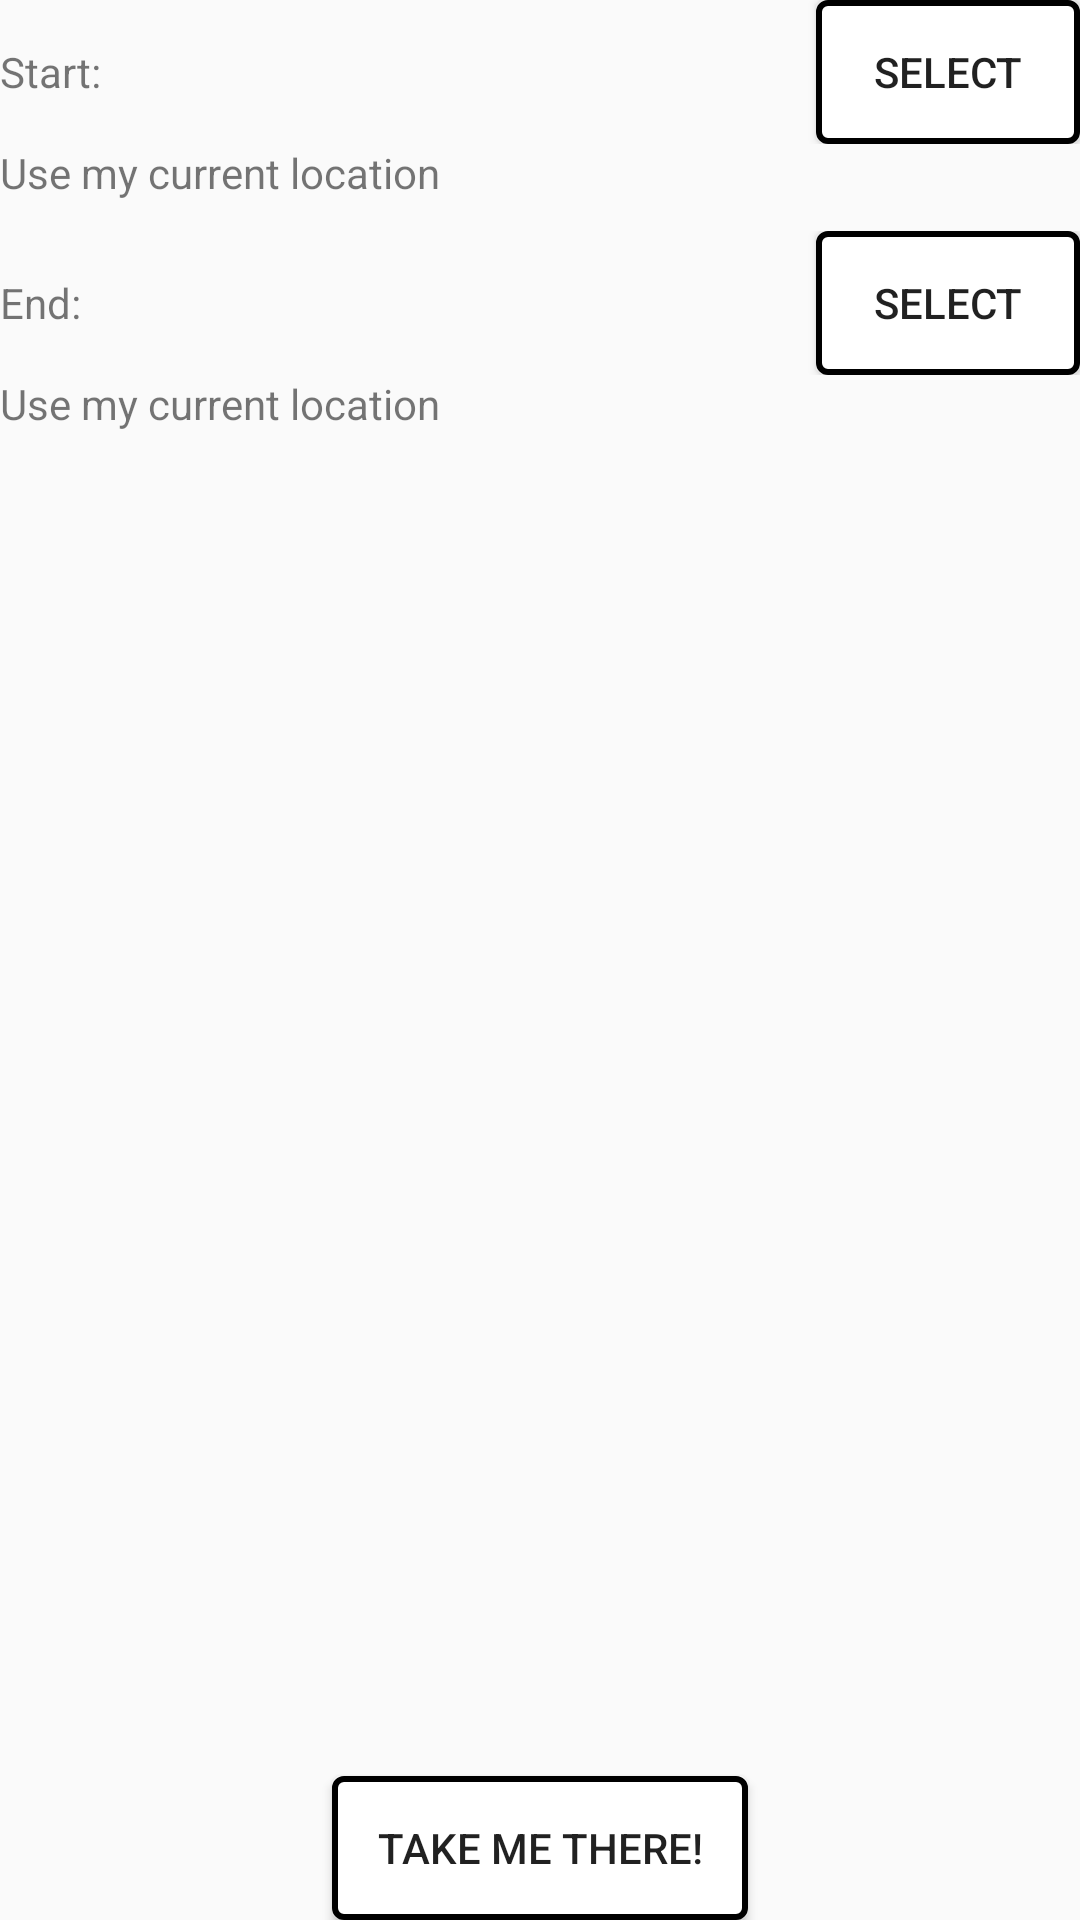

The Android layout XML behind this screen, and the referenced resources:
<!-- AndroidManifest.xml: application theme AppTheme -->
<!-- res/layout/fragment_route_settings.xml -->
<?xml version="1.0" encoding="utf-8"?>

<RelativeLayout xmlns:android="http://schemas.android.com/apk/res/android"
    android:layout_width="match_parent"
    android:layout_height="match_parent" 
    android:layout_margin="10dp">
    
	<LinearLayout 
	    android:layout_width="match_parent"
	    android:layout_height="wrap_content"
	    android:orientation="vertical">
	    
	    <LinearLayout 
	        android:layout_width="wrap_content"
	        android:layout_height="wrap_content"
	        android:orientation="vertical">
	        
	        <RelativeLayout 
	            android:layout_width="match_parent"
	            android:layout_height="wrap_content">
	            
	            <TextView 
	                android:layout_width="wrap_content"
	                android:layout_height="wrap_content"
	                android:layout_centerVertical="true"
	                android:text="@string/routesettings_start_label"/>
	            
	            <Button
	                android:id="@+id/routesettings_start_button"
	                style="@style/Button"
	                android:layout_width="wrap_content"
	                android:layout_height="wrap_content"
	                android:layout_alignParentRight="true"
	                android:text="@string/routesettings_start_button_text" />
	            
	        </RelativeLayout>
	        
	        <TextView android:id="@+id/routesettings_start_location"
	            android:layout_width="match_parent"
	            android:layout_height="wrap_content"
	            android:text="@string/routesettings_currentlocation_text"/>
	        
	    </LinearLayout>
	    
	    <LinearLayout 
	        android:layout_width="wrap_content"
	        android:layout_height="wrap_content"
	        android:orientation="vertical"
	        android:layout_marginTop="10dp">
	        
	        <RelativeLayout 
	            android:layout_width="match_parent"
	            android:layout_height="wrap_content">
	            
	            <TextView 
	                android:layout_width="wrap_content"
	                android:layout_height="wrap_content"
	                android:layout_centerVertical="true"
	                android:text="@string/routesettings_end_label"/>
	            
	            <Button
	                android:id="@+id/routesettings_end_button"
	                style="@style/Button"
	                android:layout_width="wrap_content"
	                android:layout_height="wrap_content"
	                android:layout_alignParentRight="true"
	                android:text="@string/routesettings_end_button_text" />
	            
	        </RelativeLayout>
	        
	        <TextView android:id="@+id/routesettings_end_location"
	            android:layout_width="match_parent"
	            android:layout_height="wrap_content"
	            android:text="@string/routesettings_currentlocation_text"/>
	        
	    </LinearLayout>
	    
	</LinearLayout>
	
	<Button
	    android:id="@+id/routesettings_begin_button"
	    style="@style/Button"
	    android:layout_width="wrap_content"
	    android:layout_height="wrap_content"
	    android:layout_alignParentBottom="true"
	    android:layout_centerHorizontal="true"
	    android:text="@string/routesettings_begin_button_text" />

</RelativeLayout>
<!-- resources referenced by this layout -->
<resources>
  <string name="routesettings_begin_button_text">Take me there!</string>
  <string name="routesettings_currentlocation_text">Use my current location</string>
  <string name="routesettings_end_button_text">Select</string>
  <string name="routesettings_end_label">End:</string>
  <string name="routesettings_start_button_text">Select</string>
  <string name="routesettings_start_label">Start:</string>
  <style name="Button">
          <item name="android:background">@drawable/button_shape</item>
          <item name="android:paddingLeft">15dp</item>
          <item name="android:paddingRight">15dp</item>
      </style>
  <style name="AppTheme" parent="AppBaseTheme">
          
      </style>
  <!-- drawable button_shape (drawable) -->
  <?xml version="1.0" encoding="utf-8"?>
  
  <shape xmlns:android="http://schemas.android.com/apk/res/android"
      android:shape="rectangle">
      
      <corners android:radius="3dp"/>
  	
      <solid android:color="#ffffff"/>
      <stroke android:color="#000000" android:width="2dp"/>
  
  </shape>
  <style name="AppBaseTheme" parent="Theme.AppCompat.Light">
          
      </style>
</resources>
